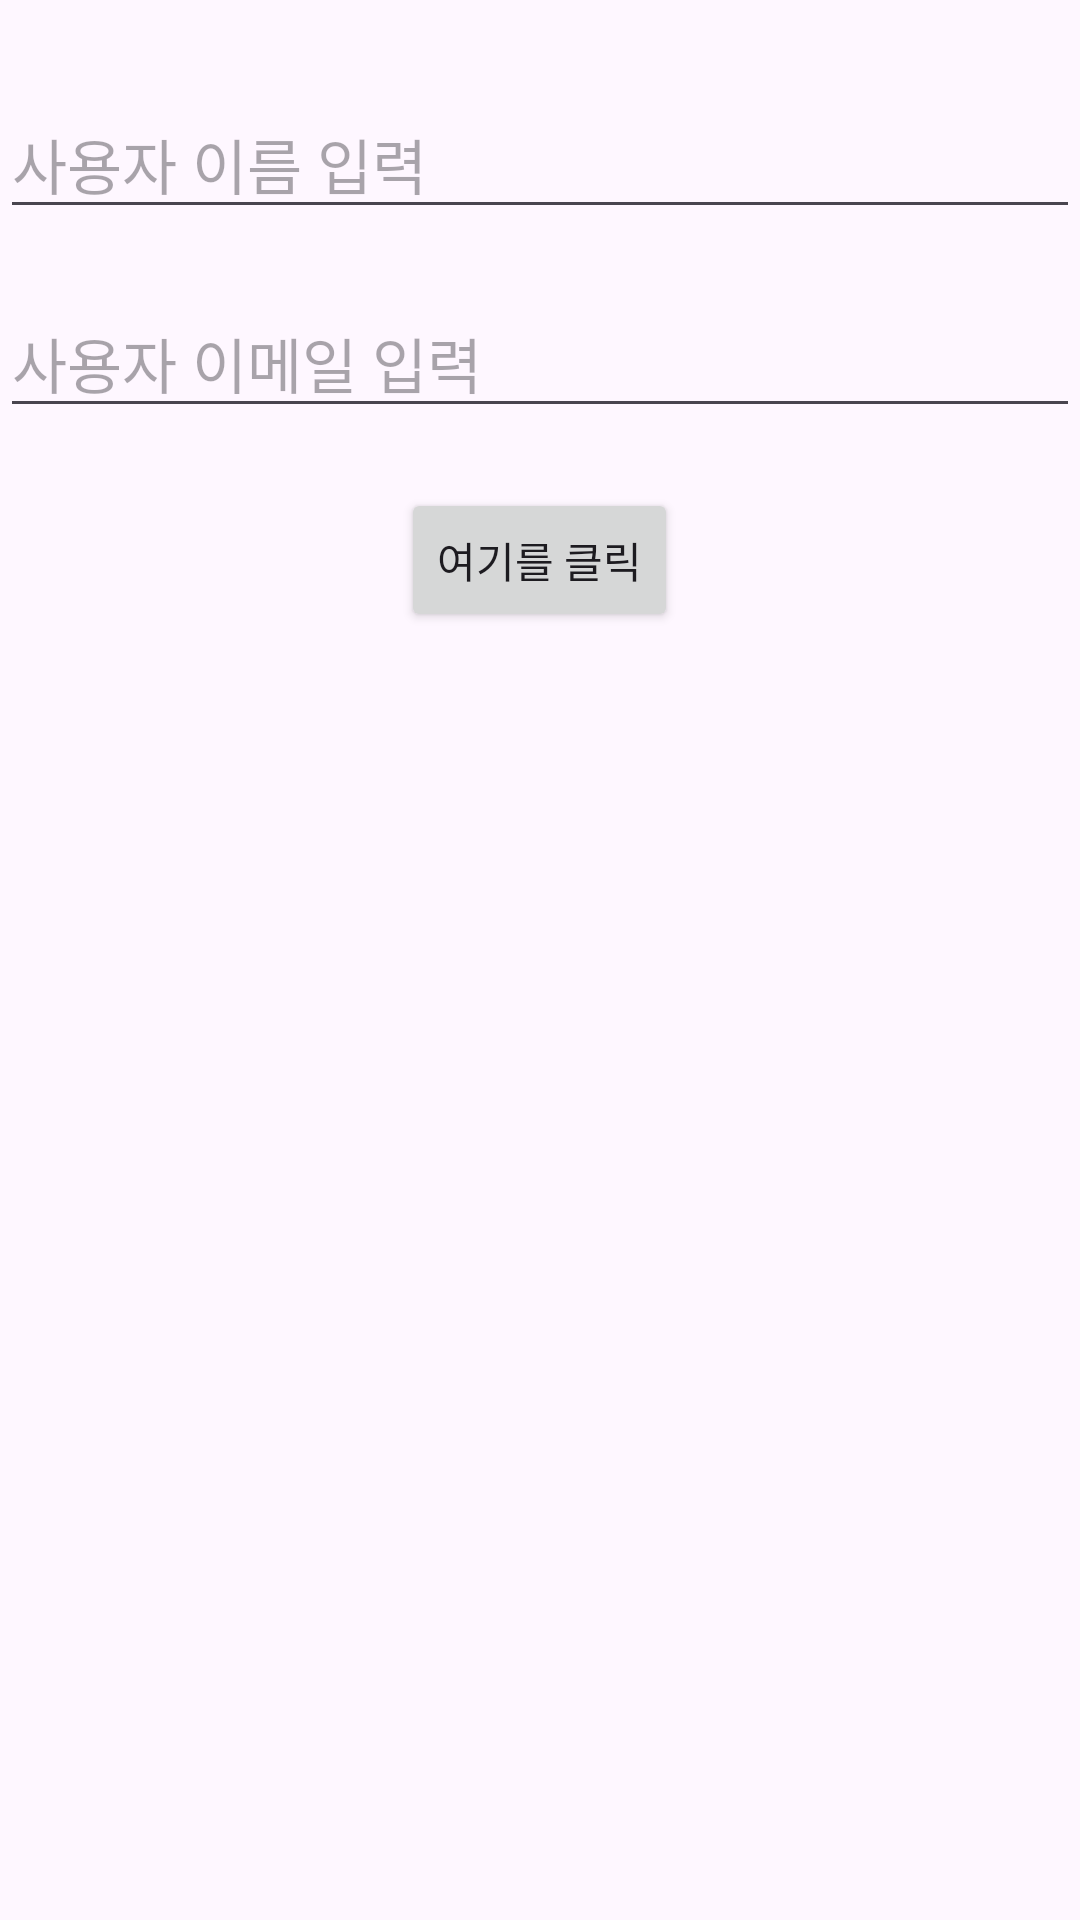

Layout XML and referenced resources for this Android screen:
<!-- AndroidManifest.xml: application theme Theme.InputUserInfomation -->
<!-- res/layout/activity_main.xml -->
<?xml version="1.0" encoding="utf-8"?>
<LinearLayout xmlns:android="http://schemas.android.com/apk/res/android"
    xmlns:app="http://schemas.android.com/apk/res-auto"
    xmlns:tools="http://schemas.android.com/tools"
    android:layout_width="match_parent"
    android:layout_height="match_parent"
    android:orientation="vertical"
    android:gravity="center_horizontal"
    tools:context=".MainActivity">

    <EditText
        android:id="@+id/textName"
        android:layout_width="match_parent"
        android:layout_height="wrap_content"
        android:layout_marginTop="30dp"
        android:layout_marginBottom="20dp"
        android:textSize="20sp"
        android:hint="사용자 이름 입력"/>

    <EditText
        android:id="@+id/textEmail"
        android:layout_width="match_parent"
        android:layout_height="wrap_content"
        android:layout_marginBottom="20dp"
        android:textSize="20sp"
        android:hint="사용자 이메일 입력"/>
    <Button
        android:id="@+id/btnDlg"
        android:layout_width="wrap_content"
        android:layout_height="wrap_content"
        android:text="여기를 클릭"/>


</LinearLayout>
<!-- resources referenced by this layout -->
<resources>
  <style name="Theme.InputUserInfomation" parent="Base.Theme.InputUserInfomation" />
  <style name="Base.Theme.InputUserInfomation" parent="Theme.Material3.DayNight.NoActionBar">
          
          
      </style>
</resources>
